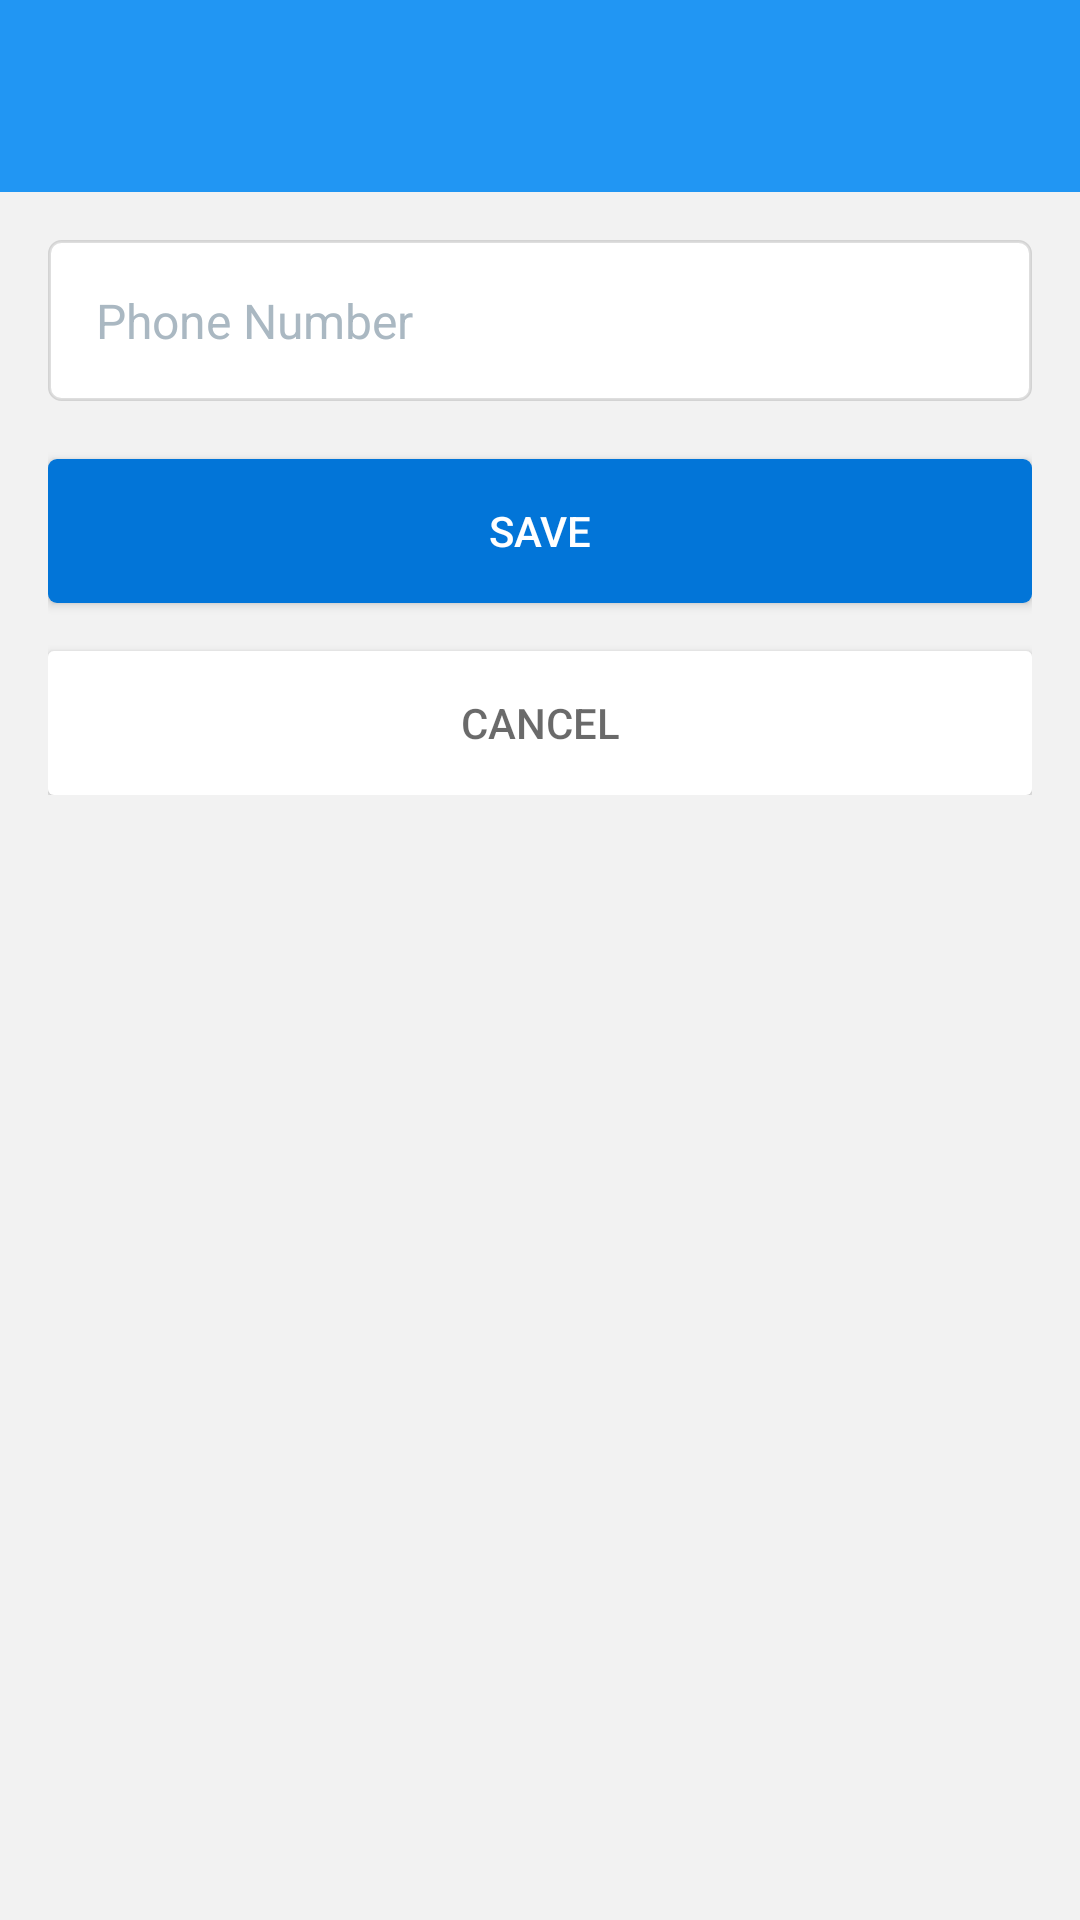

Here is an Android app screen rendered from its layout file. Give the layout XML and the strings, colors and styles it references.
<!-- AndroidManifest.xml: application theme MaterialTheme -->
<!-- res/layout/activity_change_phone.xml -->
<?xml version="1.0" encoding="utf-8"?>
<LinearLayout
    xmlns:android="http://schemas.android.com/apk/res/android"
    xmlns:app="http://schemas.android.com/apk/res-auto"
    xmlns:tools="http://schemas.android.com/tools"
    android:layout_width="match_parent"
    android:layout_height="match_parent"
    android:orientation="vertical"
    android:background="@color/lightest"
    >

    <android.support.design.widget.AppBarLayout
        android:id="@+id/appbar"
        android:layout_width="match_parent"
        android:layout_height="wrap_content"
        android:paddingTop="@dimen/appbar_padding_top"
        android:theme="@style/MaterialTheme.AppBarOverlay">

        <android.support.v7.widget.Toolbar
            android:id="@+id/toolbar"
            android:layout_width="match_parent"
            android:layout_height="?attr/actionBarSize"
            android:background="?attr/colorPrimary"
            app:layout_scrollFlags="scroll|enterAlways"
            app:popupTheme="@style/MaterialTheme.PopupOverlay">

        </android.support.v7.widget.Toolbar>

    </android.support.design.widget.AppBarLayout>

    <LinearLayout
        android:layout_width="match_parent"
        android:layout_height="wrap_content"
        android:orientation="vertical"
        android:padding="16dp"
        >

        <EditText
            android:id="@+id/phone"
            android:layout_width="match_parent"
            android:background="@drawable/rounded_corners_text"
            android:padding="16dp"
            android:textSize="16sp"
            android:textColorHint="@color/light"
            android:layout_height="wrap_content"
            android:hint="@string/phone_number"
            android:elevation="2dp"
            android:layout_marginBottom="-5dp"
            android:inputType="phone"
            tools:targetApi="lollipop"/>

        <Button
            android:id="@+id/save"
            android:layout_width="match_parent"
            android:layout_height="wrap_content"
            android:layout_marginTop="24dp"
            android:background="@drawable/blue_button"
            android:text="@string/save"
            android:textColor="@color/white"
            />
        <Button
            android:id="@+id/cancel"
            android:layout_width="match_parent"
            android:layout_height="wrap_content"
            android:layout_marginTop="16dp"
            android:background="@drawable/white_button"
            android:text="@string/cancel"
            android:textColor="#95000000"
            />

    </LinearLayout>
</LinearLayout>
<!-- resources referenced by this layout -->
<resources>
  <color name="light">#aab8c2</color>
  <color name="lightest">#08000000</color>
  <color name="white">#ffffff</color>
  <dimen name="appbar_padding_top">8dp</dimen>
  <!-- drawable blue_button (drawable) -->
  <?xml version="1.0" encoding="utf-8"?>
  <shape xmlns:android="http://schemas.android.com/apk/res/android" android:shape="rectangle" >
      <corners android:radius="3dp"/>
      <solid android:color="#0275d8"/>
      <padding
          android:left="16dp"
          android:top="6dp"
          android:right="16dp"
          android:bottom="6dp"
          />
  </shape>
  <!-- drawable rounded_corners_text (drawable) -->
  <?xml version="1.0" encoding="utf-8"?>
  <shape xmlns:android="http://schemas.android.com/apk/res/android"
         android:shape="rectangle">
      <solid android:color="@android:color/white"/>
      <corners android:radius="4dp"/>
      <stroke
          android:width="1dp"
          android:color="@color/lightest_border"/>
  </shape>
  <!-- drawable white_button (drawable) -->
  <?xml version="1.0" encoding="utf-8"?>
  <shape xmlns:android="http://schemas.android.com/apk/res/android" android:shape="rectangle" >
      <corners
          android:radius="2dp"
          />
      <solid
          android:color="@color/white"
          />
      <padding
          android:left="16dp"
          android:top="6dp"
          android:right="16dp"
          android:bottom="6dp"
          />
  
  
  </shape>
  <string name="cancel">cancel</string>
  <string name="phone_number">Phone Number</string>
  <string name="save">save</string>
  <style name="MaterialTheme.AppBarOverlay" parent="ThemeOverlay.AppCompat.Dark.ActionBar" />
  <style name="MaterialTheme.PopupOverlay" parent="ThemeOverlay.AppCompat.Light" />
  <style name="MaterialTheme" parent="MaterialTheme.Base">
  
      </style>
  <color name="lightest_border">#21000000</color>
  <style name="MaterialTheme.Base" parent="Theme.AppCompat.Light.NoActionBar">
          <item name="windowNoTitle">true</item>
          <item name="windowActionBar">false</item>
          <item name="colorPrimary">@color/colorPrimary</item>
          <item name="colorPrimaryDark">@color/colorPrimaryDark</item>
          <item name="colorAccent">@color/colorAccent</item>
          <item name="preferenceTheme">@style/PreferenceThemeOverlay</item>
      </style>
  <color name="colorPrimary">#2196F3</color>
  <color name="colorPrimaryDark">#1976D2</color>
  <color name="colorAccent">#0275D8</color>
</resources>
